Image classification data set "spectrograms" (eerhs/GuitarNeXt on GitHub). Class labels (10): blues, classical, country, disco, hip-hop, jazz, metal, pop, reggae, rock.

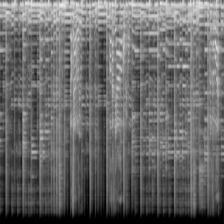
Label: blues

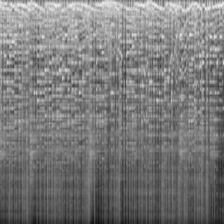
Label: jazz

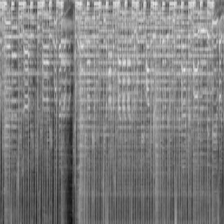
Label: pop

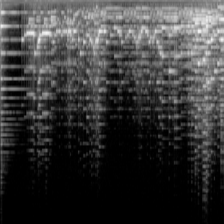
Label: classical

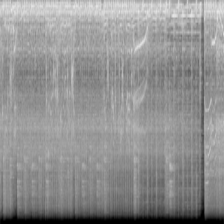
Label: metal

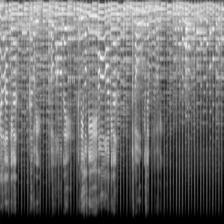
Label: country
